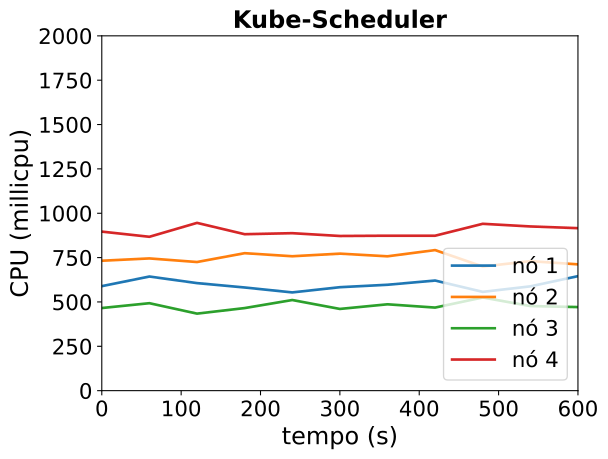

The data file committed next to this chart (first rows):
timestamp, ppgcc-m02_pod_amount, ppgcc-m02_memory, ppgcc-m02_cpu, ppgcc-m03_pod_amount, ppgcc-m03_memory, ppgcc-m03_cpu, ppgcc-m04_pod_amount, ppgcc-m04_memory, ppgcc-m04_cpu, ppgcc-m05_pod_amount, ppgcc-m05_memory, ppgcc-m05_cpu
0, 5, 1066020, 589042341, 5, 1093752, 732291927, 5, 1061684, 465705677, 5, 1049992, 896503993
60, 5, 1070112, 643280787, 5, 1092564, 745314555, 5, 1064852, 492951320, 5, 1050652, 867301347
120, 5, 1068132, 606186785, 5, 1090056, 725044279, 5, 1063400, 434195610, 5, 1052236, 945685487
180, 5, 1067868, 581522444, 5, 1092036, 774866187, 5, 1064192, 465436824, 5, 1050916, 881854717
240, 5, 1068660, 553738324, 5, 1089924, 757582547, 5, 1067360, 510848069, 5, 1052764, 887622039
300, 5, 1067208, 583141964, 5, 1095996, 772306693, 5, 1063136, 460635565, 5, 1050916, 871832040
360, 5, 1069452, 596884004, 5, 1089792, 757272222, 5, 1064456, 486753313, 5, 1052236, 873403646
420, 5, 1069848, 620653620, 5, 1091772, 792335328, 5, 1064060, 468257412, 5, 1052764, 873307643
480, 5, 1067736, 556874880, 5, 1089264, 699617272, 5, 1066436, 525181554, 5, 1055536, 940484911
540, 5, 1067208, 587921901, 5, 1090716, 729979691, 5, 1065380, 476923987, 5, 1052764, 925569907
600, 5, 1069980, 645384637, 5, 1091112, 711922799, 5, 1066172, 471077609, 5, 1053028, 915930661
